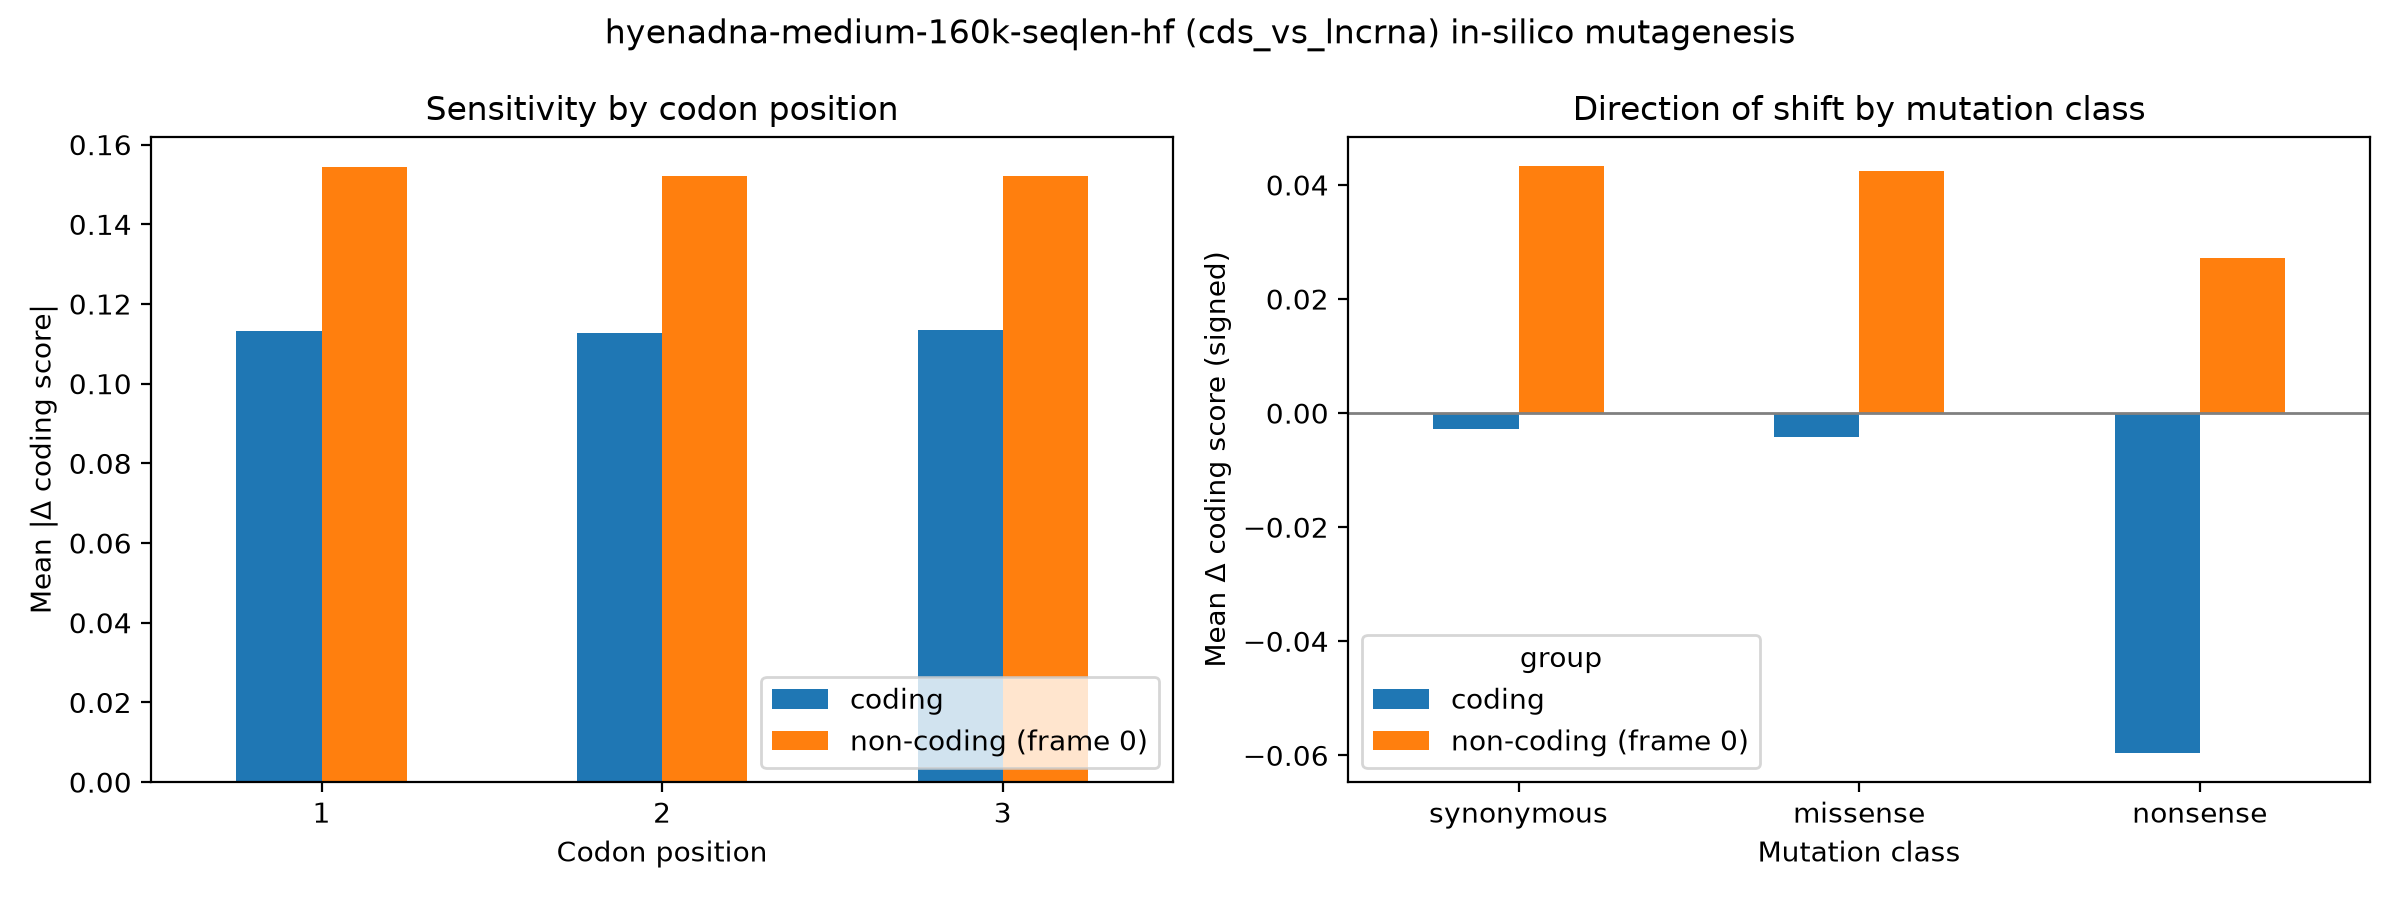

Data behind this chart, as committed beside it:
group, codon_pos, mean_abs_delta, n
coding, 1, 0.1131, 18000
coding, 2, 0.1128, 18000
coding, 3, 0.1134, 18000
non-coding (frame 0), 1, 0.1543, 18000
non-coding (frame 0), 2, 0.1522, 18000
non-coding (frame 0), 3, 0.1522, 18000
